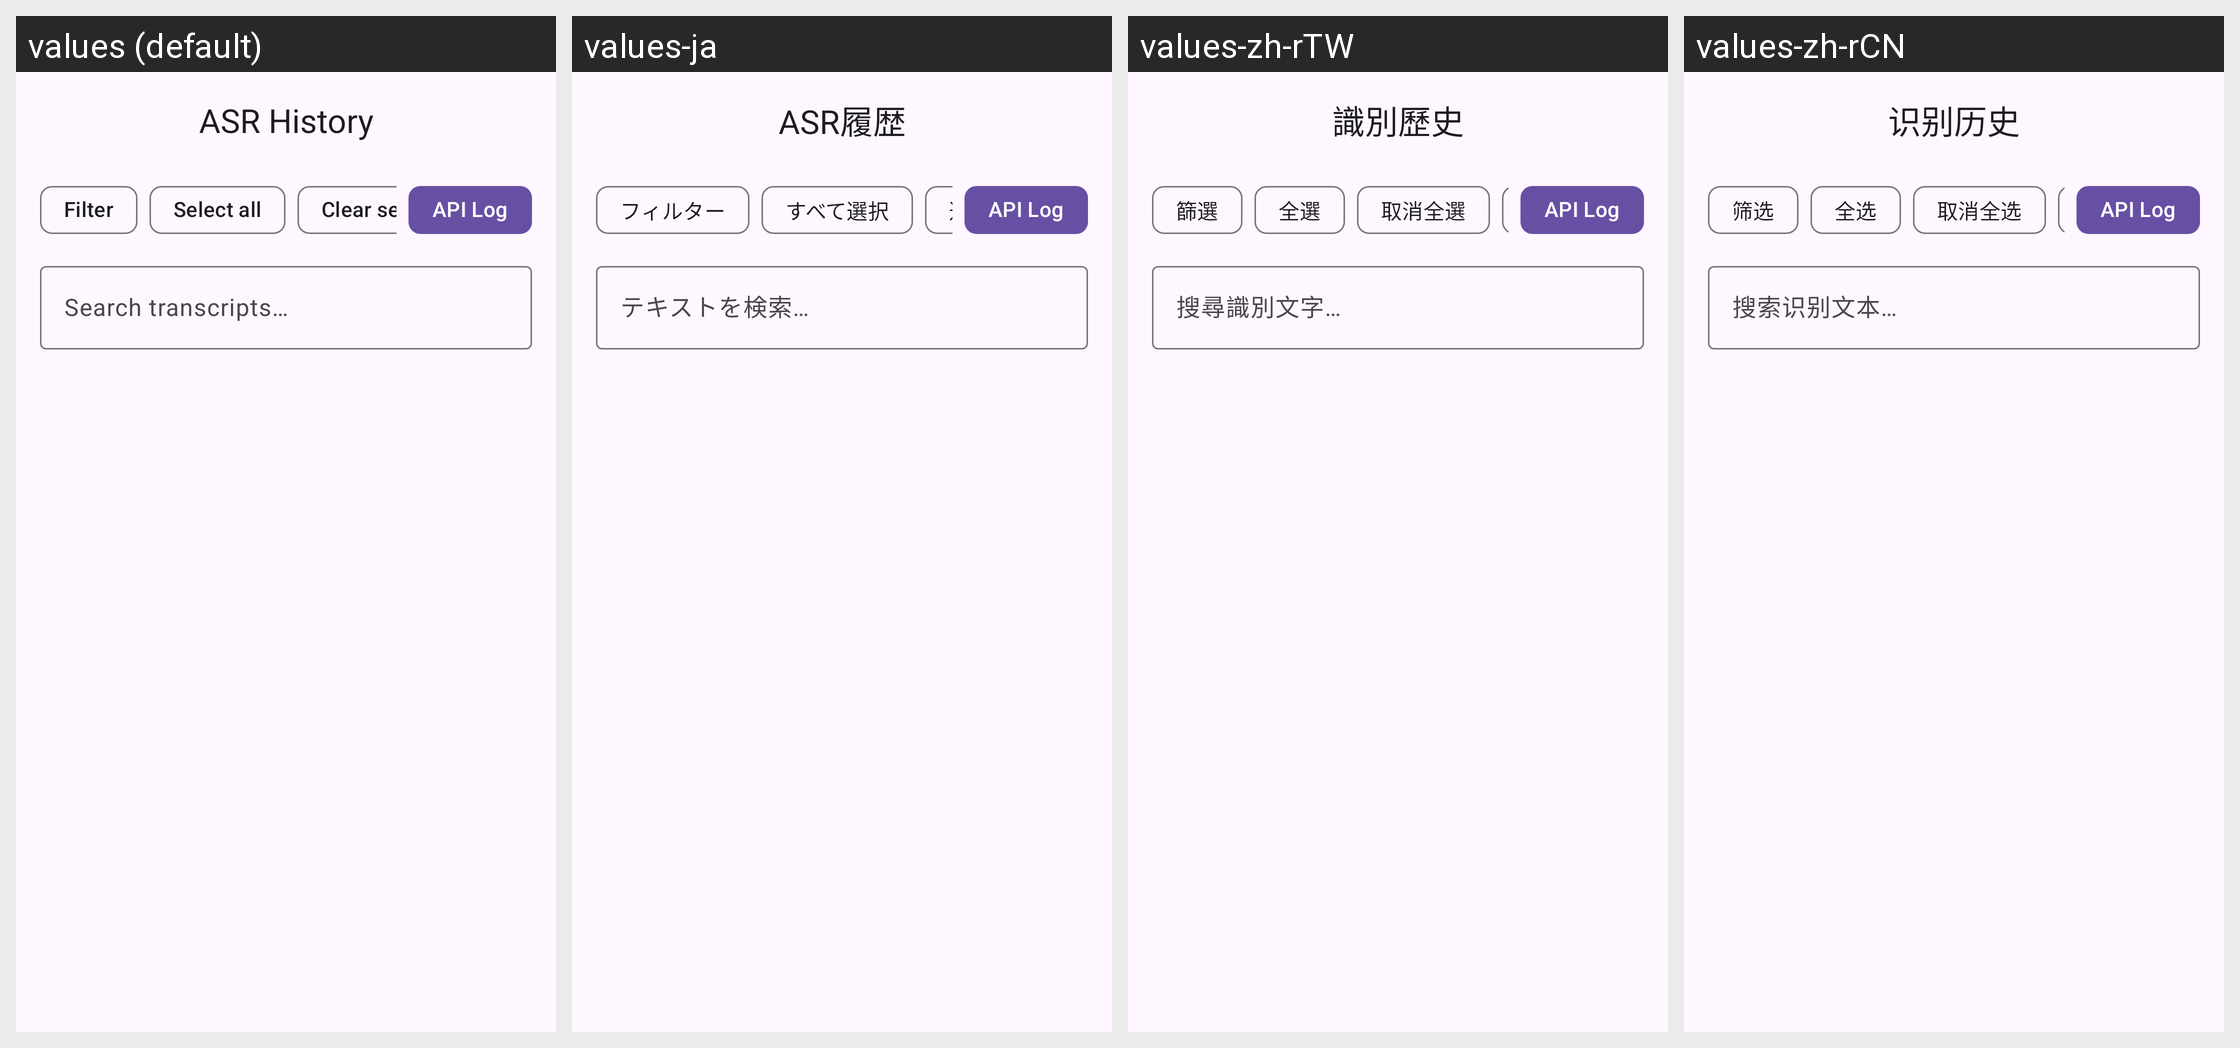

The Android screen above is rendered under several locales of the same app. Produce the string resources it draws, with the default and per-locale values.
Android screen res/layout/activity_asr_history.xml rendered under 4 locales, left to right: values (default), values-ja, values-zh-rTW, values-zh-rCN. Device: Nexus 5 (rendered at 1080×1920; each locale shown at half size, 540×960, under a caption strip naming it); theme Theme.ASRKeyboard.
Strings drawn on this screen, with the default value and each locale's value (text and hints the layout hard-codes, and strings that could not be matched under every locale, appear in the picture but are not listed):

title_asr_history
  values: ASR History
  values-ja: ASR履歴
  values-zh-rTW: 識別歷史
  values-zh-rCN: 识别历史

menu_filter
  values: Filter
  values-ja: フィルター
  values-zh-rTW: 篩選
  values-zh-rCN: 筛选

menu_select_all
  values: Select all
  values-ja: すべて選択
  values-zh-rTW: 全選
  values-zh-rCN: 全选

menu_clear_selection
  values: Clear selection
  values-ja: 選択をクリア
  values-zh-rTW: 取消全選
  values-zh-rCN: 取消全选

menu_api_log
  values: API Log
  values-ja: API Log
  values-zh-rTW: API Log
  values-zh-rCN: API Log

hint_search_history
  values: Search transcripts…
  values-ja: テキストを検索…
  values-zh-rTW: 搜尋識別文字…
  values-zh-rCN: 搜索识别文本…
